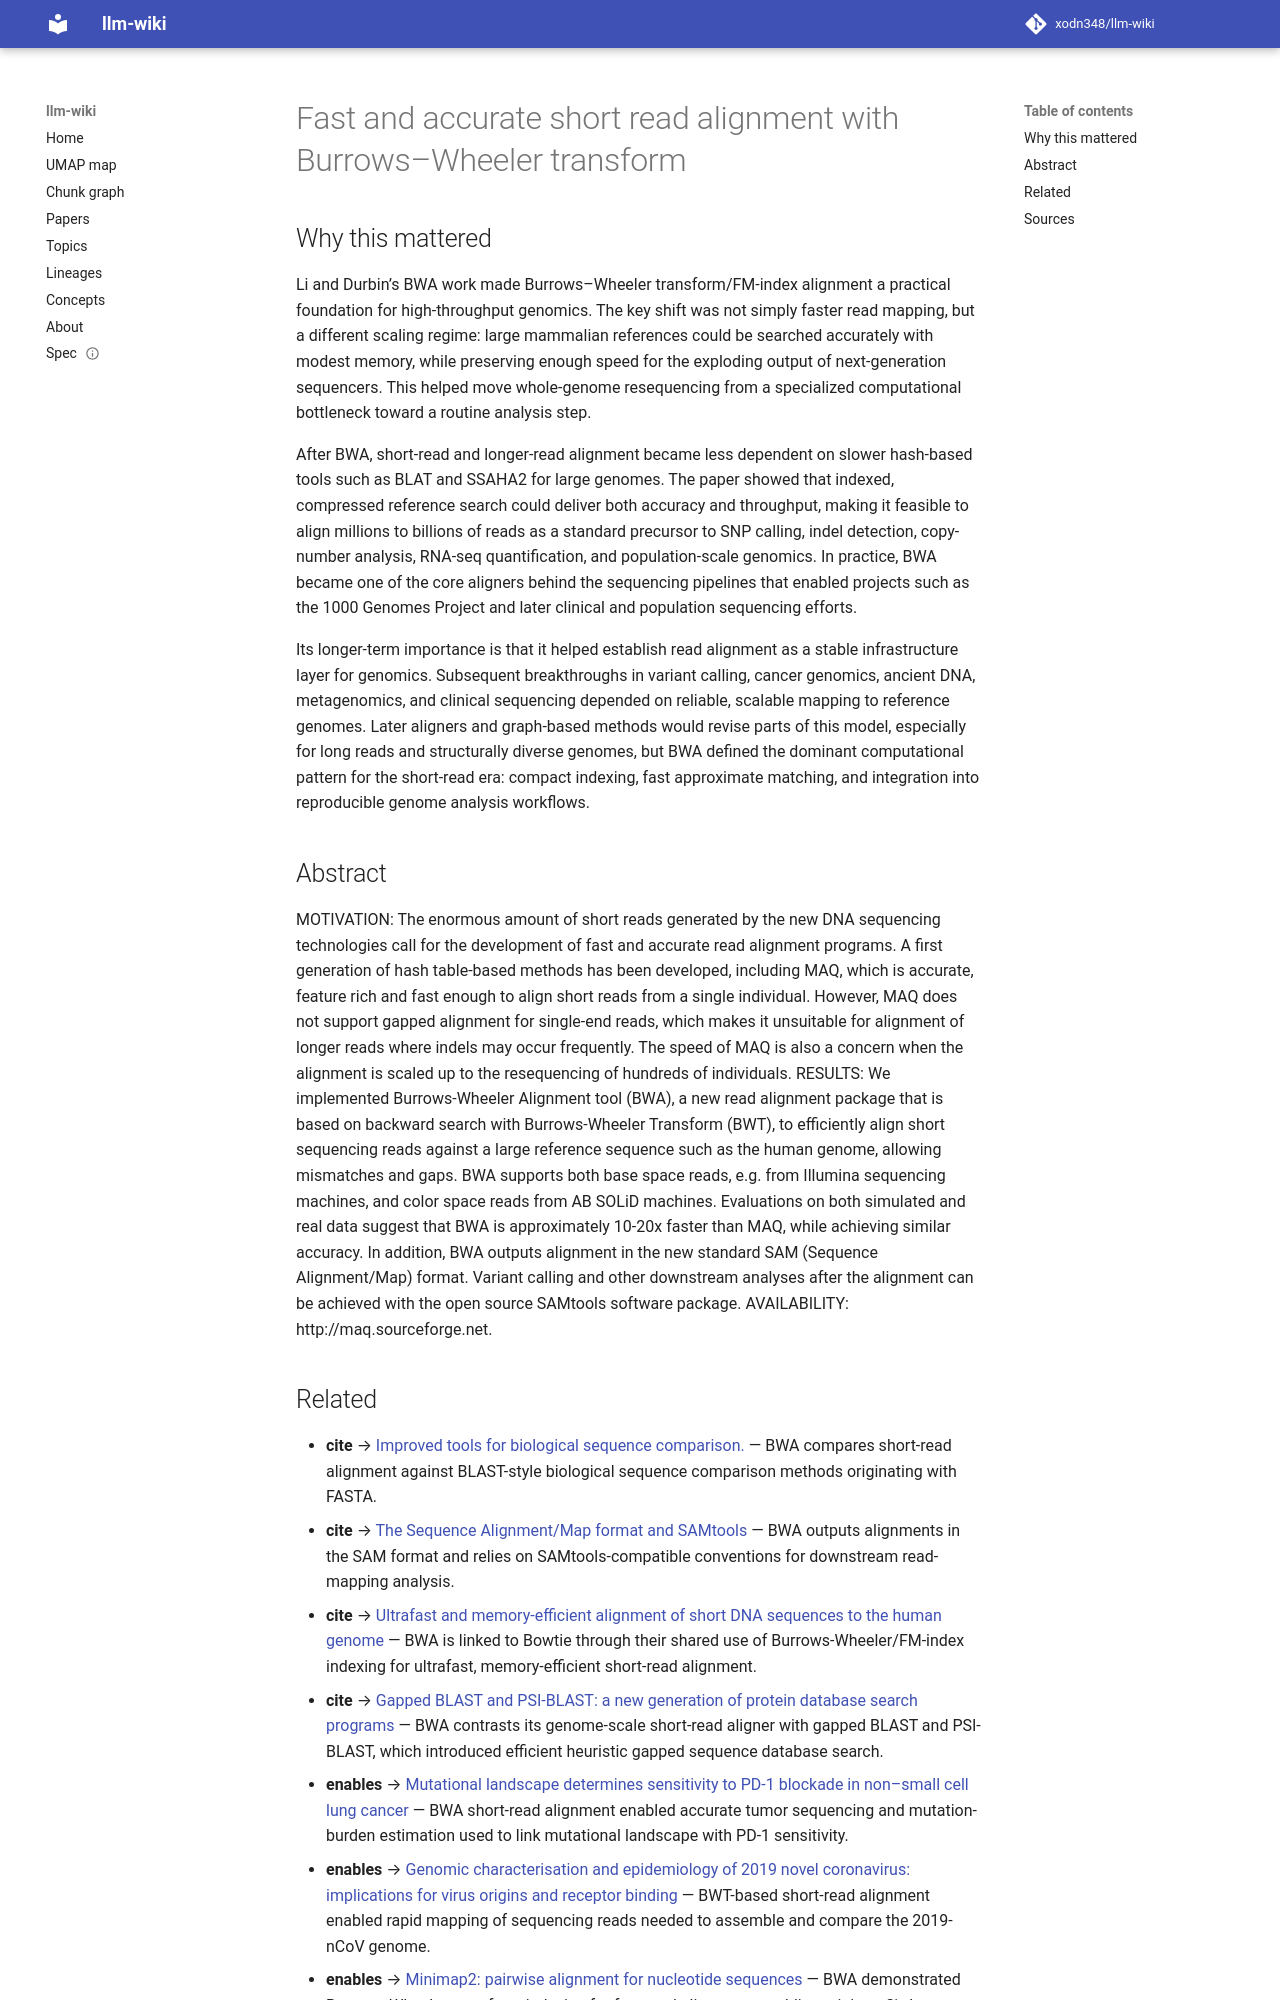

repository: xodn348/llm-wiki · page: paper/10_1093_bioinformatics_btp324/index.html · generator: mkdocs

---
title: Fast and accurate short read alignment with Burrows–Wheeler transform
doi: 10.1093/bioinformatics/btp324
openalex_id: https://openalex.org/W2103441770
year: 2009
venue: Bioinformatics
authors: Heng Li, Richard Durbin
citations: 62340
fleming_tier: true
concepts:
- Computer science
- Software
- Alignment-free sequence analysis
- Hash table
- Reference genome
- Hybrid genome assembly
- Indel
- Multiple sequence alignment
- Sequence alignment
- DNA sequencing
---

# Fast and accurate short read alignment with Burrows–Wheeler transform

## Why this mattered

Li and Durbin’s BWA work made Burrows–Wheeler transform/FM-index alignment a practical foundation for high-throughput genomics. The key shift was not simply faster read mapping, but a different scaling regime: large mammalian references could be searched accurately with modest memory, while preserving enough speed for the exploding output of next-generation sequencers. This helped move whole-genome resequencing from a specialized computational bottleneck toward a routine analysis step.

After BWA, short-read and longer-read alignment became less dependent on slower hash-based tools such as BLAT and SSAHA2 for large genomes. The paper showed that indexed, compressed reference search could deliver both accuracy and throughput, making it feasible to align millions to billions of reads as a standard precursor to SNP calling, indel detection, copy-number analysis, RNA-seq quantification, and population-scale genomics. In practice, BWA became one of the core aligners behind the sequencing pipelines that enabled projects such as the 1000 Genomes Project and later clinical and population sequencing efforts.

Its longer-term importance is that it helped establish read alignment as a stable infrastructure layer for genomics. Subsequent breakthroughs in variant calling, cancer genomics, ancient DNA, metagenomics, and clinical sequencing depended on reliable, scalable mapping to reference genomes. Later aligners and graph-based methods would revise parts of this model, especially for long reads and structurally diverse genomes, but BWA defined the dominant computational pattern for the short-read era: compact indexing, fast approximate matching, and integration into reproducible genome analysis workflows.

## Abstract

MOTIVATION: The enormous amount of short reads generated by the new DNA sequencing technologies call for the development of fast and accurate read alignment programs. A first generation of hash table-based methods has been developed, including MAQ, which is accurate, feature rich and fast enough to align short reads from a single individual. However, MAQ does not support gapped alignment for single-end reads, which makes it unsuitable for alignment of longer reads where indels may occur frequently. The speed of MAQ is also a concern when the alignment is scaled up to the resequencing of hundreds of individuals. RESULTS: We implemented Burrows-Wheeler Alignment tool (BWA), a new read alignment package that is based on backward search with Burrows-Wheeler Transform (BWT), to efficiently align short sequencing reads against a large reference sequence such as the human genome, allowing mismatches and gaps. BWA supports both base space reads, e.g. from Illumina sequencing machines, and color space reads from AB SOLiD machines. Evaluations on both simulated and real data suggest that BWA is approximately 10-20x faster than MAQ, while achieving similar accuracy. In addition, BWA outputs alignment in the new standard SAM (Sequence Alignment/Map) format. Variant calling and other downstream analyses after the alignment can be achieved with the open source SAMtools software package. AVAILABILITY: http://maq.sourceforge.net.
